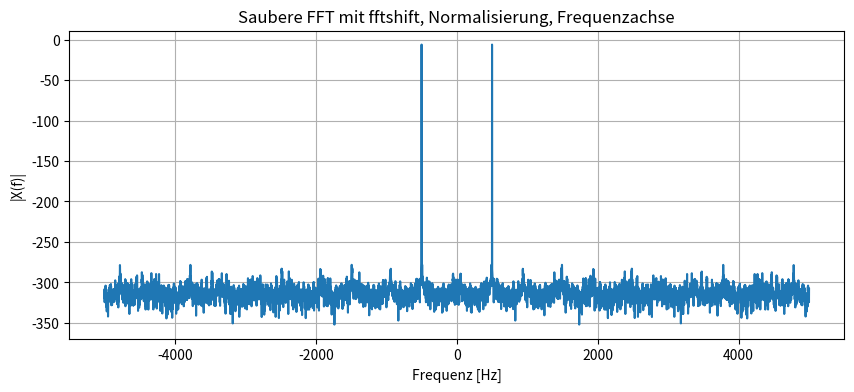

Write the Python code that produced this figure.
import numpy as np
from scipy.fft import fft, fftshift, fftfreq
import matplotlib.pyplot as plt

# Parameter
fs = 10000       # Abtastrate [Hz]
T = 1        # Signaldauer [s]
f0 = 500         # Sinusfrequenz [Hz]

# Zeitachse
t = np.arange(0, T, 1/fs)

# Signal
x = np.sin(2*np.pi*f0*t)

# FFT
N = len(x)
X = fft(x)
X_shifted = fftshift(X)

# Frequenzachse
freqs = fftshift(fftfreq(N, d=1/fs))

# Betragsspektrum (absolut)
X_mag = np.abs(X_shifted) / N    # Normalisierung wie Matlab
X_dB = 20*np.log10(X_mag)
# Plot
plt.figure(figsize=(10,4))
plt.plot(freqs, X_dB)
plt.xlabel("Frequenz [Hz]")
plt.ylabel("|X(f)|")
plt.title("Saubere FFT mit fftshift, Normalisierung, Frequenzachse")
plt.grid()
plt.show()
